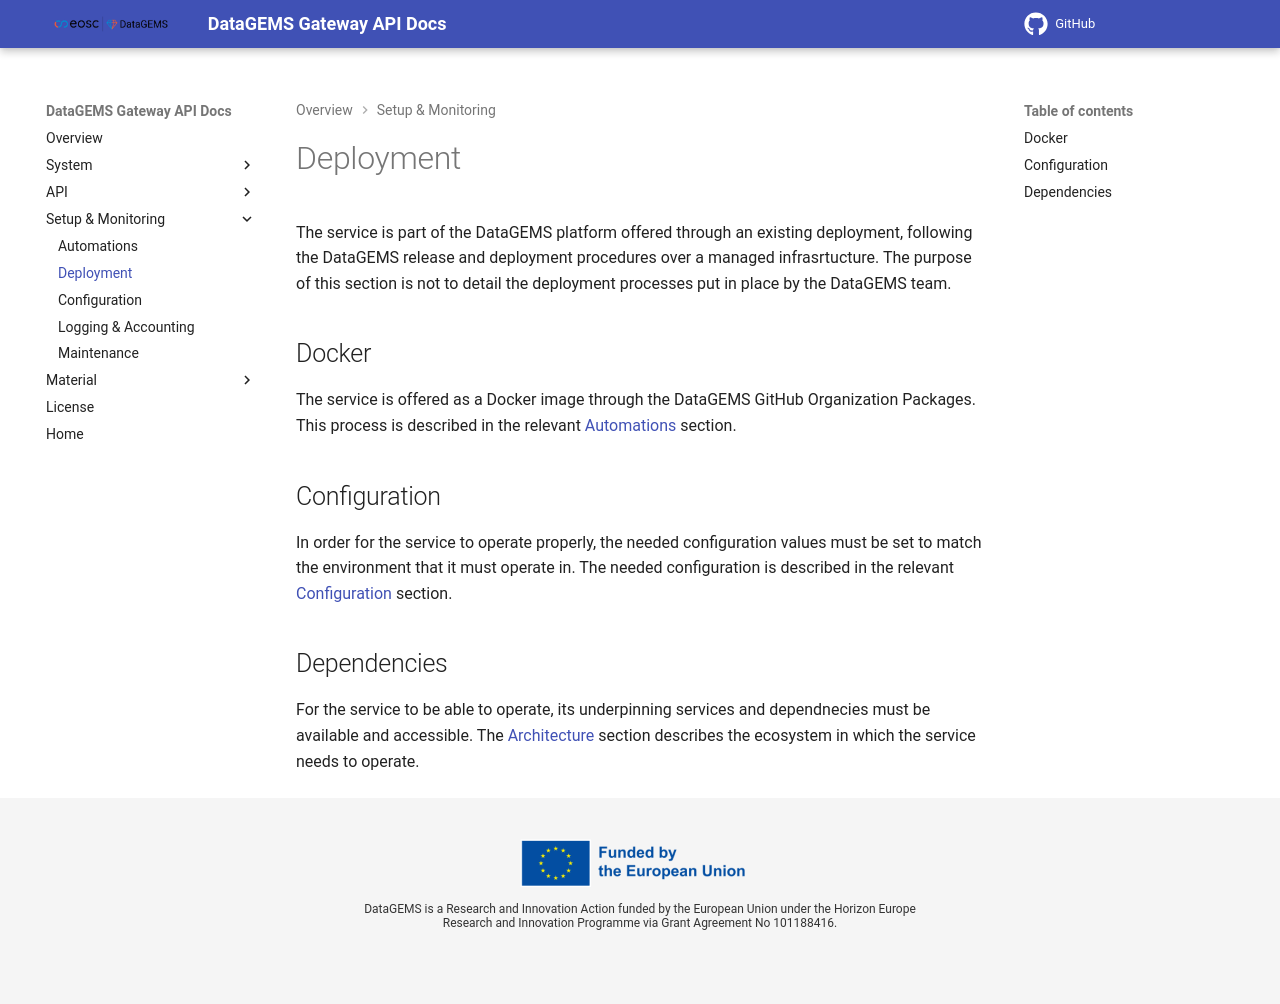

repository: datagems-eosc/dg-app-api · page: 0.0.55/deployment/index.html · generator: mkdocs

# Deployment

The service is part of the DataGEMS platform offered through an existing deployment, following the DataGEMS release and deployment procedures over a managed infrasrtucture. The purpose of this section is not to detail the deployment processes put in place by the DataGEMS team.

## Docker

The service is offered as a Docker image through the DataGEMS GitHub Organization Packages. This process is described in the relevant [Automations](automations.md) section.

## Configuration

In order for the service to operate properly, the needed configuration values must be set to match the environment that it must operate in. The needed configuration is described in the relevant [Configuration](configuration.md) section.

## Dependencies

For the service to be able to operate, its underpinning services and dependnecies must be available and accessible. The [Architecture](architecture.md) section describes the ecosystem in which the service needs to operate. 
